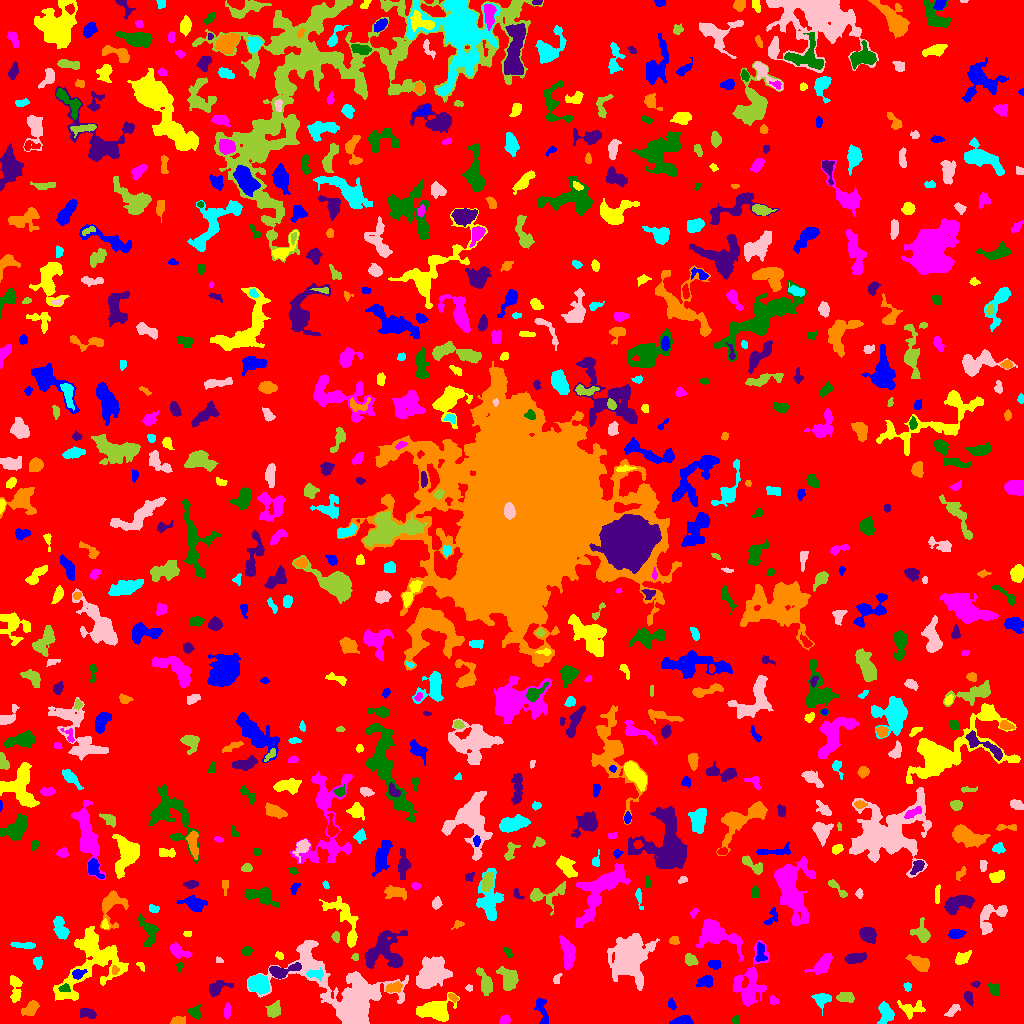

Source data for this figure (header and first rows):
ID, X, Y, A, B, theta, total_flux, mu_max, mu_median, mu_mean, R_fwhm, R_e, R10, R90, x_start, x_end, y_start, y_end, area, greylevel
0, 503.7, 514.2, 300.5, 293.4, 1.091, 1288916, 10.0, 1.0, 1.637, 87.13, 235.3, 88.32, 379.2, 0, 1023, 0, 1023, 787195, 1.637
1, 682.9, 2.264, 4.464, 1.852, 0.06445, 711.0, 11.0, 4.0, 4.444, 4.334, 3.432, 1.382, 5.499, 669, 693, 0, 8, 160, 8.444
2, 432.3, 13.01, 8.342, 4.423, 0.103, 1424, 7.0, 2.0, 2.498, 6.747, 6.482, 2.523, 10.93, 416, 459, 2, 31, 570, 6.498
3, 504.8, 3.246, 2.483, 1.962, 0.3973, 207.0, 5.0, 2.0, 2.25, 3.568, 2.821, 1.128, 4.334, 499, 510, 0, 8, 92, 6.25
4, 735.1, 3.5, 1.973, 1.796, -0.0, 90.0, 3.0, 2.0, 1.525, 3.192, 2.459, 0.7979, 3.656, 731, 738, 0, 8, 59, 5.525
5, 87.36, 10.12, 4.473, 2.486, -0.2403, 299.0, 4.0, 2.0, 2.02, 6.358, 4.442, 1.493, 6.232, 80, 96, 5, 15, 148, 5.02
6, 177.8, 1.971, 3.179, 1.787, 0.08702, 478.0, 14.0, 4.0, 4.345, 2.985, 2.706, 0.9772, 4.442, 170, 185, 0, 7, 110, 8.345
7, 822.1, 24.41, 4.231, 3.447, 0.0377, 539.0, 6.0, 3.0, 2.736, 5.726, 4.478, 1.784, 6.933, 811, 831, 8, 30, 197, 5.736
8, 952.5, 12.95, 4.703, 2.012, 0.7039, 206.0, 3.0, 2.0, 1.746, 5.14, 3.909, 1.493, 5.528, 944, 960, 7, 19, 118, 4.746
9, 273.7, 12.91, 3.418, 2.952, 0.8301, 461.0, 6.0, 2.0, 2.452, 5.14, 3.868, 1.493, 6.206, 265, 280, 6, 23, 188, 6.452
10, 398.1, 6.773, 3.207, 1.507, 0.9975, 128.0, 4.0, 1.0, 1.707, 3.338, 2.646, 0.9772, 4.406, 394, 404, 0, 12, 75, 6.707
11, 541.7, 14.19, 7.929, 2.605, -1.32, 560.0, 6.0, 3.0, 2.642, 5.863, 4.687, 1.693, 7.181, 534, 548, 0, 25, 212, 5.642
12, 911.5, 14.58, 6.852, 3.827, 0.01043, 622.0, 6.0, 2.0, 2.508, 5.89, 5.14, 1.954, 7.858, 897, 925, 4, 23, 248, 5.508
13, 227.4, 12.59, 3.762, 1.472, 1.507, 99.0, 2.0, 1.0, 1.0, 5.015, 3.038, 1.128, 4.687, 224, 230, 4, 21, 99, 5.0
14, 194.9, 11.06, 3.08, 2.69, -0.8609, 348.0, 6.0, 2.0, 2.656, 4.26, 3.432, 1.382, 5.557, 188, 200, 4, 19, 131, 5.656
15, 968.6, 25.95, 3.49, 1.898, -1.329, 289.0, 5.0, 3.0, 2.701, 4.37, 3.241, 1.262, 4.983, 964, 973, 17, 32, 107, 5.701
16, 30.11, 14.51, 4.77, 2.823, 0.6384, 467.0, 4.0, 2.0, 2.407, 7.203, 4.652, 1.871, 7.001, 21, 39, 8, 23, 194, 5.407
17, 885.6, 10.67, 5.037, 3.316, -1.355, 749.0, 7.0, 3.0, 2.914, 5.323, 4.918, 1.871, 7.715, 877, 894, 0, 22, 257, 5.914
18, 347.2, 27.88, 26.96, 13.43, -0.5651, 11789, 23.0, 3.0, 4.086, 8.078, 13.34, 4.406, 25.25, 247, 408, 0, 83, 2885, 7.086
19, 845.3, 26.3, 4.626, 2.52, -0.1365, 271.0, 3.0, 2.0, 1.652, 5.754, 4.442, 1.693, 6.408, 836, 854, 21, 31, 164, 5.652
20, 484.9, 18.72, 1.564, 1.524, -1.194, 87.0, 4.0, 1.0, 1.381, 2.932, 1.954, 0.7979, 2.985, 475, 488, 16, 25, 63, 7.381
21, 671.7, 19.08, 2.936, 1.728, -1.233, 171.0, 4.0, 2.0, 2.25, 4.406, 2.877, 1.128, 4.334, 668, 676, 13, 25, 76, 5.25
22, 14.99, 34.25, 7.665, 2.664, -1.521, 551.0, 7.0, 2.0, 2.335, 2.646, 4.886, 1.596, 7.611, 10, 22, 21, 48, 236, 5.335
23, 773.1, 23.23, 2.296, 1.935, -1.027, 132.0, 4.0, 2.0, 1.859, 3.478, 2.459, 0.9772, 3.949, 770, 779, 19, 28, 71, 6.859
24, 993.7, 34.44, 3.806, 2.223, -0.978, 141.0, 3.0, 1.0, 1.137, 3.827, 3.192, 1.128, 4.886, 988, 999, 28, 41, 124, 5.137
25, 216.7, 35.26, 5.48, 3.031, 0.4527, 716.0, 9.0, 3.0, 3.255, 4.26, 4.37, 1.596, 7.092, 209, 233, 27, 43, 220, 6.255
26, 452.7, 26.01, 2.868, 1.646, -0.6371, 234.0, 5.0, 4.0, 3.545, 4.222, 2.877, 1.128, 4.146, 448, 458, 21, 30, 66, 7.545
27, 258.2, 40.24, 5.084, 4.098, -0.2452, 2429, 15.0, 6.0, 6.785, 6.864, 5.754, 2.326, 9.08, 248, 269, 29, 49, 358, 10.78
28, 468.8, 35.55, 1.81, 1.558, -0.04326, 77.0, 3.0, 2.0, 1.674, 2.764, 2.185, 0.7979, 3.432, 465, 472, 32, 39, 46, 6.674
29, 509.4, 45.04, 5.046, 3.766, -1.22, 1048, 8.0, 3.0, 3.101, 6.555, 5.078, 2.034, 8.176, 496, 518, 33, 57, 338, 7.101
30, 531.2, 44.34, 3.693, 2.798, 1.14, 388.0, 7.0, 2.0, 2.487, 3.432, 3.785, 1.382, 5.997, 523, 537, 35, 52, 156, 6.487
31, 705.5, 42.08, 3.979, 2.709, 0.2676, 516.0, 7.0, 3.0, 3.108, 4.549, 4.068, 1.596, 6.333, 696, 712, 36, 48, 166, 6.108
32, 91.72, 65.37, 19.66, 12.99, 1.003, 5451, 14.0, 3.0, 3.304, 6.507, 11.81, 3.909, 19.74, 53, 128, 23, 97, 1650, 6.304
33, 750, 40.29, 13.9, 6.933, 1.3, 2156, 7.0, 2.0, 2.629, 8.292, 8.704, 3.385, 13.93, 733, 769, 17, 83, 820, 5.629
34, 64.69, 34.55, 2.522, 1.916, 0.04434, 200.0, 6.0, 3.0, 2.439, 3.7, 2.764, 0.9772, 4.184, 58, 70, 32, 40, 82, 10.44
35, 975.6, 39.39, 2.065, 1.361, 0.0932, 88.0, 4.0, 2.0, 1.833, 2.932, 2.034, 0.7979, 3.385, 971, 980, 36, 42, 48, 6.833
36, 393.6, 35.35, 4.063, 2.427, 0.2218, 357.0, 5.0, 3.0, 2.445, 4.853, 3.909, 1.493, 5.809, 385, 402, 31, 42, 146, 7.445
37, 907.5, 36.94, 1.846, 1.719, 1.571, 68.0, 3.0, 1.0, 1.097, 2.646, 2.111, 0.7979, 3.338, 903, 911, 32, 41, 62, 6.097
38, 556.8, 44.27, 2.945, 1.756, 1.195, 211.0, 4.0, 3.0, 3.058, 4.406, 2.877, 1.262, 4.107, 553, 562, 40, 50, 69, 6.058
39, 485.3, 40.86, 6.83, 2.497, -1.217, 485.0, 5.0, 2.0, 1.823, 4.918, 4.72, 1.871, 7.674, 476, 492, 28, 56, 266, 5.823
40, 582.1, 45.01, 5.732, 2.753, 0.7573, 820.0, 7.0, 3.0, 3.191, 5.499, 4.951, 2.034, 7.797, 574, 595, 34, 55, 257, 7.191
41, 78.07, 49.69, 3.168, 2.162, 0.3277, 298.0, 6.0, 2.0, 2.637, 3.909, 3.141, 1.128, 5.109, 72, 87, 44, 54, 113, 9.637
42, 141.2, 57.6, 2.32, 1.461, -0.8748, 73.0, 3.0, 1.0, 1.304, 2.706, 2.111, 0.7979, 3.338, 136, 144, 52, 61, 56, 6.304
43, 822.5, 57.83, 4.866, 2.744, 0.8639, 611.0, 7.0, 2.0, 2.085, 4.82, 4.334, 1.693, 6.956, 804, 832, 49, 70, 293, 6.085
44, 179.5, 57.47, 2.466, 1.645, -1.564, 83.0, 3.0, 1.0, 1.566, 2.877, 2.257, 0.7979, 3.568, 176, 183, 51, 61, 53, 5.566
45, 281.6, 52.18, 8.081, 2.821, 0.2301, 794.0, 7.0, 2.0, 2.887, 5.382, 4.687, 1.871, 7.777, 269, 301, 45, 61, 275, 7.887
46, 114.9, 53.19, 2.158, 1.736, -1.515, 112.0, 4.0, 2.0, 1.867, 3.241, 2.326, 0.7979, 3.868, 112, 119, 49, 58, 60, 7.867
47, 315.6, 49.38, 4.336, 2.296, -0.01214, 291.0, 4.0, 2.0, 2.109, 5.323, 3.613, 1.493, 5.809, 306, 323, 42, 56, 138, 8.109
48, 432.8, 51.17, 7.647, 5.789, 0.6554, 5399, 21.0, 5.0, 6.707, 7.069, 7.674, 2.877, 13.17, 416, 452, 35, 67, 805, 9.707
49, 690.2, 63.61, 3.065, 2.577, -0.566, 330.0, 5.0, 2.0, 2.481, 4.478, 3.613, 1.382, 5.557, 685, 698, 58, 70, 133, 6.481
50, 546.2, 59.88, 4.077, 1.648, 0.08019, 129.0, 3.0, 1.0, 1.183, 3.385, 3.141, 1.262, 4.983, 538, 554, 56, 63, 109, 6.183
51, 715.1, 59.2, 2.647, 2.272, -0.09766, 235.0, 5.0, 2.0, 2.196, 3.742, 3.141, 1.128, 5.015, 708, 720, 54, 63, 107, 6.196
52, 279.1, 67.92, 2.074, 1.657, -0.9234, 89.0, 3.0, 2.0, 1.508, 3.241, 2.394, 0.7979, 3.568, 275, 283, 64, 72, 59, 6.508
53, 716.6, 88.54, 10.97, 6.014, -0.4069, 2953, 14.0, 3.0, 3.964, 5.944, 7.59, 2.646, 13.37, 696, 743, 62, 104, 745, 6.964
54, 507.3, 71.43, 2.605, 1.322, -0.8101, 68.0, 3.0, 1.0, 1.0, 2.394, 2.111, 0.7979, 3.523, 504, 512, 65, 76, 68, 5.0
55, 855.6, 65.54, 5.137, 2.282, 0.2064, 397.0, 5.0, 2.0, 1.965, 4.918, 4.334, 1.693, 6.555, 844, 866, 60, 71, 202, 5.965
56, 920, 59.99, 5.488, 2.981, -0.508, 983.0, 8.0, 4.0, 3.752, 6.58, 5.015, 1.954, 7.878, 905, 929, 52, 69, 262, 6.752
57, 38.07, 61.01, 2.646, 2.041, -1.563, 338.0, 8.0, 3.0, 3.347, 3.613, 2.877, 1.128, 4.687, 33, 42, 54, 67, 101, 7.347
58, 218.9, 63.0, 2.308, 1.251, -0.302, 59.0, 2.0, 1.0, 1.372, 3.478, 2.111, 0.7979, 3.192, 216, 223, 61, 67, 43, 5.372
59, 355.4, 66.49, 1.741, 1.404, 1.519, 90.0, 4.0, 2.0, 1.8, 2.877, 1.954, 0.7979, 3.09, 351, 358, 63, 70, 50, 5.8
... 713 more rows
